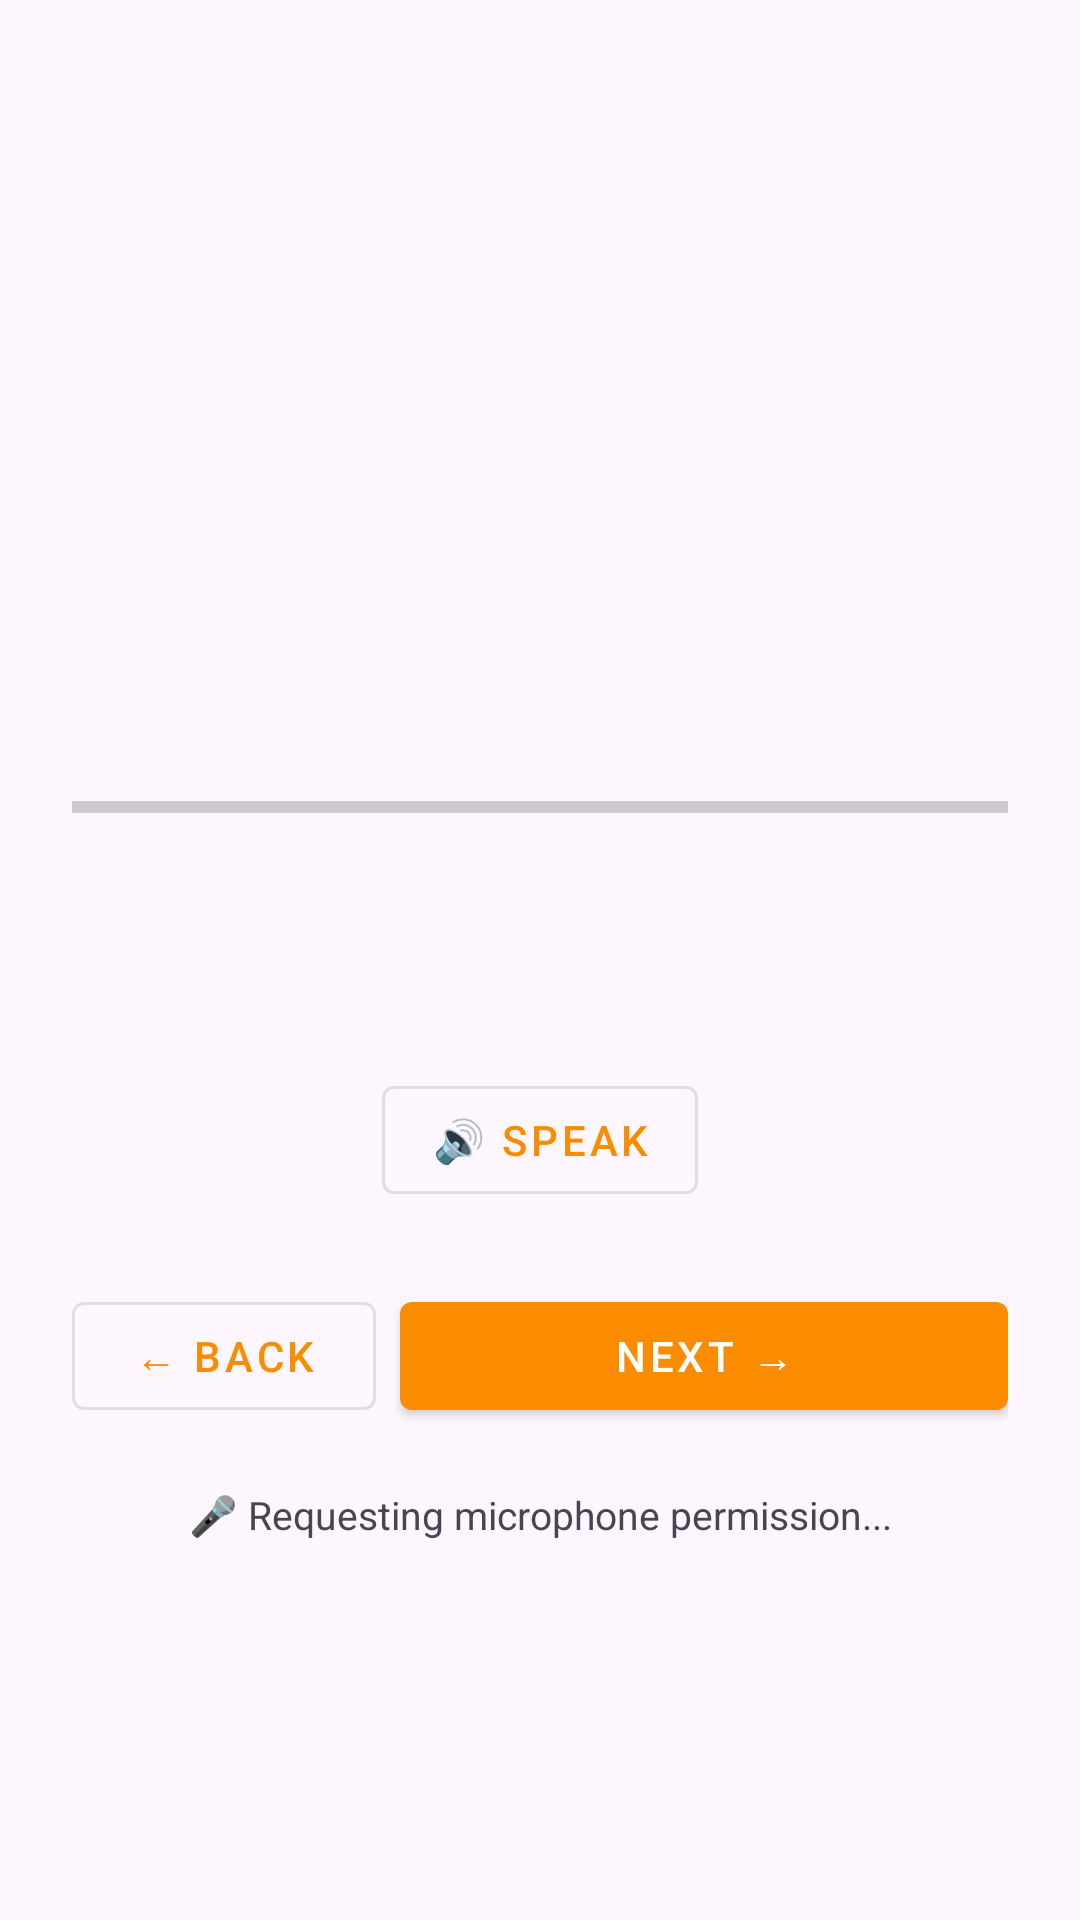

Produce the Android XML layout that renders to this screen, including the resource entries it uses.
<!-- AndroidManifest.xml: application theme Theme.RecipeApp -->
<!-- res/layout/fragment_cooking_mode.xml -->
<?xml version="1.0" encoding="utf-8"?>
<androidx.constraintlayout.widget.ConstraintLayout
    xmlns:android="http://schemas.android.com/apk/res/android"
    xmlns:app="http://schemas.android.com/apk/res-auto"
    android:layout_width="match_parent"
    android:layout_height="match_parent"
    android:padding="24dp">

    <LinearLayout
        android:id="@+id/cookingContent"
        android:layout_width="0dp"
        android:layout_height="0dp"
        android:orientation="vertical"
        android:gravity="center"
        app:layout_constraintTop_toTopOf="parent"
        app:layout_constraintBottom_toBottomOf="parent"
        app:layout_constraintStart_toStartOf="parent"
        app:layout_constraintEnd_toEndOf="parent">

        <TextView
            android:id="@+id/tvRecipeTitle"
            android:layout_width="wrap_content"
            android:layout_height="wrap_content"
            android:textSize="16sp"
            android:textColor="?attr/colorOnSurfaceVariant"
            android:layout_marginBottom="24dp"/>

        
        <LinearLayout
            android:layout_width="wrap_content"
            android:layout_height="wrap_content"
            android:orientation="horizontal"
            android:gravity="center_vertical"
            android:layout_marginBottom="8dp">

            <TextView
                android:id="@+id/tvStepNumber"
                android:layout_width="wrap_content"
                android:layout_height="wrap_content"
                android:textSize="64sp"
                android:textStyle="bold"
                android:textColor="?attr/colorPrimary"/>

            <TextView
                android:id="@+id/tvTotalSteps"
                android:layout_width="wrap_content"
                android:layout_height="wrap_content"
                android:textSize="24sp"
                android:textColor="?attr/colorOnSurfaceVariant"
                android:layout_marginStart="4dp"
                android:layout_marginTop="20dp"/>

        </LinearLayout>

        
        <ProgressBar
            android:id="@+id/progressCooking"
            style="@style/Widget.AppCompat.ProgressBar.Horizontal"
            android:layout_width="match_parent"
            android:layout_height="8dp"
            android:layout_marginBottom="24dp"
            android:max="100"/>

        
        <TextView
            android:id="@+id/tvStepText"
            android:layout_width="match_parent"
            android:layout_height="wrap_content"
            android:textSize="20sp"
            android:lineSpacingMultiplier="1.5"
            android:gravity="center"
            android:layout_marginBottom="32dp"/>

        
        <com.google.android.material.button.MaterialButton
            android:id="@+id/btnSpeak"
            android:layout_width="wrap_content"
            android:layout_height="wrap_content"
            android:text="🔊 Speak"
            android:layout_gravity="center"
            android:layout_marginBottom="24dp"
            style="@style/Widget.MaterialComponents.Button.OutlinedButton"/>

        
        <LinearLayout
            android:layout_width="match_parent"
            android:layout_height="wrap_content"
            android:orientation="horizontal">

            <com.google.android.material.button.MaterialButton
                android:id="@+id/btnPrevStep"
                android:layout_width="0dp"
                android:layout_height="wrap_content"
                android:layout_weight="1"
                android:text="← Back"
                android:layout_marginEnd="8dp"
                style="@style/Widget.MaterialComponents.Button.OutlinedButton"/>

            <com.google.android.material.button.MaterialButton
                android:id="@+id/btnNextStep"
                android:layout_width="0dp"
                android:layout_height="wrap_content"
                android:layout_weight="2"
                android:text="Next →"
                style="@style/Widget.MaterialComponents.Button"/>

        </LinearLayout>

        
        <TextView
            android:id="@+id/tvVoiceStatus"
            android:layout_width="match_parent"
            android:layout_height="wrap_content"
            android:layout_marginTop="20dp"
            android:gravity="center"
            android:textSize="13sp"
            android:textColor="?attr/colorOnSurfaceVariant"
            android:text="🎤 Requesting microphone permission..."/>

    </LinearLayout>

    
    <LinearLayout
        android:id="@+id/completionState"
        android:layout_width="0dp"
        android:layout_height="wrap_content"
        android:orientation="vertical"
        android:gravity="center"
        android:visibility="gone"
        app:layout_constraintTop_toTopOf="parent"
        app:layout_constraintBottom_toBottomOf="parent"
        app:layout_constraintStart_toStartOf="parent"
        app:layout_constraintEnd_toEndOf="parent">

        <TextView
            android:layout_width="wrap_content"
            android:layout_height="wrap_content"
            android:text="🎉"
            android:textSize="64sp"
            android:layout_marginBottom="16dp"/>

        <TextView
            android:layout_width="wrap_content"
            android:layout_height="wrap_content"
            android:text="Recipe complete!"
            android:textSize="24sp"
            android:textStyle="bold"
            android:layout_marginBottom="8dp"/>

        <TextView
            android:layout_width="wrap_content"
            android:layout_height="wrap_content"
            android:text="Enjoy your meal!"
            android:textSize="16sp"
            android:textColor="?attr/colorOnSurfaceVariant"
            android:layout_marginBottom="32dp"/>

        <com.google.android.material.button.MaterialButton
            android:id="@+id/btnBackToRecipe"
            android:layout_width="wrap_content"
            android:layout_height="wrap_content"
            android:text="Back to recipe"
            style="@style/Widget.MaterialComponents.Button.OutlinedButton"/>

    </LinearLayout>

</androidx.constraintlayout.widget.ConstraintLayout>
<!-- resources referenced by this layout -->
<resources>
  <style name="Theme.RecipeApp" parent="Theme.Material3.DayNight.NoActionBar">
          
          <item name="colorPrimary">@color/orange_600</item>
          <item name="colorPrimaryVariant">@color/orange_800</item>
          <item name="colorOnPrimary">@color/white</item>
          <item name="colorSecondary">@color/teal_200</item>
          <item name="colorOnSecondary">@color/black</item>
      </style>
  <color name="orange_600">#FB8C00</color>
  <color name="orange_800">#E65100</color>
  <color name="white">#FFFFFF</color>
  <color name="teal_200">#80CBC4</color>
  <color name="black">#000000</color>
</resources>
